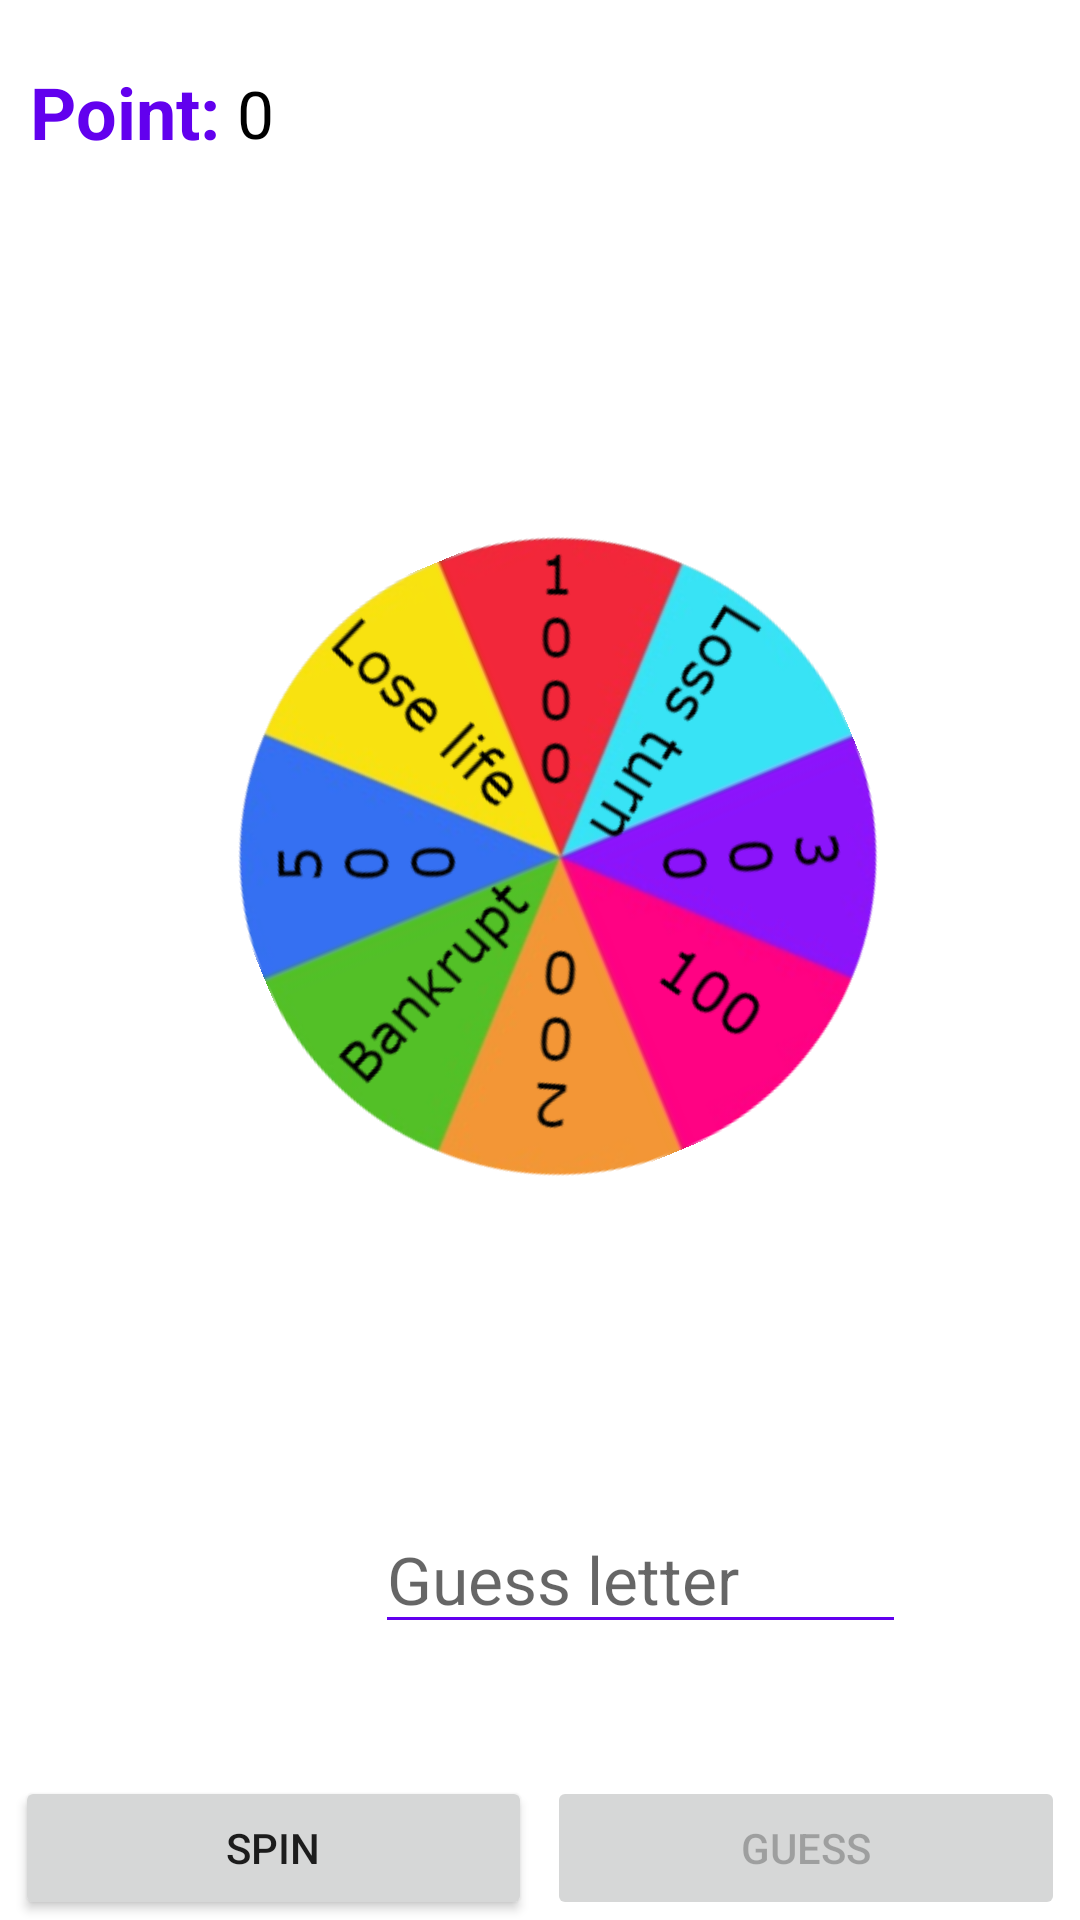

Android layout source for this screen:
<!-- AndroidManifest.xml: application theme Theme.S092512_Lykkehjul -->
<!-- res/layout/activity_second.xml -->
<?xml version="1.0" encoding="utf-8"?>
<androidx.constraintlayout.widget.ConstraintLayout xmlns:android="http://schemas.android.com/apk/res/android"
    xmlns:app="http://schemas.android.com/apk/res-auto"
    xmlns:tools="http://schemas.android.com/tools"
    android:layout_width="match_parent"
    android:layout_height="match_parent">

    <RelativeLayout
        android:id="@+id/relativeLayout"
        android:layout_width="0dp"
        android:layout_height="0dp"

        app:layout_constraintBottom_toBottomOf="parent"
        app:layout_constraintEnd_toEndOf="parent"
        app:layout_constraintHorizontal_bias="0.0"
        app:layout_constraintStart_toStartOf="parent"
        app:layout_constraintTop_toTopOf="parent"
        app:layout_constraintVertical_bias="0.0"
        tools:context="com.example.s092512_lykkehjul_version1.SecondActivity">


        <RelativeLayout

            android:layout_width="wrap_content"
            android:layout_height="294dp"
            android:layout_alignParentEnd="true"
            android:layout_alignParentBottom="true"
            android:layout_marginEnd="1dp"
            android:layout_marginBottom="209dp">


            <ImageView
                android:id="@+id/wheel"
                android:layout_width="wrap_content"
                android:layout_height="235dp"
                android:layout_alignParentStart="true"
                android:layout_alignParentTop="true"
                android:layout_alignParentEnd="true"
                android:layout_alignParentBottom="true"
                android:layout_gravity="center"
                android:layout_marginStart="80dp"
                android:layout_marginTop="31dp"
                android:layout_marginEnd="67dp"
                android:layout_marginBottom="28dp"
                android:rotation="67.5"
                android:src="@drawable/lucky" />

            <ImageView
                android:id="@+id/imageView"
                android:layout_width="45dp"
                android:layout_height="35dp"
                android:layout_alignStart="@+id/wheel"
                android:layout_alignTop="@+id/wheel"
                android:layout_alignEnd="@+id/wheel"
                android:layout_alignBottom="@+id/wheel"
                android:layout_marginStart="110dp"
                android:layout_marginTop="-26dp"
                android:layout_marginEnd="109dp"
                android:layout_marginBottom="232dp"
                android:pivotX="50%"
                android:pivotY="50%"
                app:srcCompat="@android:drawable/arrow_down_float" />


        </RelativeLayout>


        <LinearLayout
            android:orientation="horizontal"
            android:layout_width="match_parent"
            android:layout_height="wrap_content"
            android:layout_alignParentBottom="true"
            android:layout_alignParentEnd="true"
            >

            <Button
                android:id="@+id/spin"
                android:layout_weight="1"
                android:layout_marginLeft="5dp"
                android:layout_width="wrap_content"
                android:layout_height="wrap_content"
                android:text="Spin" />

            <Button
                android:id="@+id/btnGuess"
                android:layout_weight="1"
                android:layout_marginLeft="5dp"
                android:layout_marginRight="5dp"
                android:layout_width="wrap_content"
                android:layout_height="wrap_content"
                android:enabled="false"
                android:onClick="guessClickHandler"
                android:text="Guess" />
        </LinearLayout>

        <TextView
            android:id="@+id/point"
            android:layout_width="wrap_content"
            android:layout_height="wrap_content"
            android:layout_alignParentStart="true"
            android:layout_alignParentTop="true"
            android:layout_marginStart="10dp"
            android:layout_marginTop="21dp"
            android:text="Point:"
            android:textColor="?android:attr/colorEdgeEffect"
            android:textSize="24dp"
            android:textStyle="bold" />

        <TextView
            android:id="@+id/pointantal"
            android:layout_width="wrap_content"
            android:layout_height="wrap_content"
            android:layout_alignParentStart="true"
            android:layout_alignParentTop="true"
            android:layout_marginStart="79dp"
            android:layout_marginTop="23dp"
            android:text="0"
            android:textColor="@color/black"
            android:textSize="22dp" />

        <ImageView
            android:id="@+id/heart"
            android:layout_width="74dp"
            android:layout_height="67dp"
            android:layout_alignParentTop="true"
            android:layout_alignParentEnd="true"
            android:layout_marginTop="17dp"
            android:layout_marginEnd="17dp"
            app:srcCompat="@drawable/heart" />


        <TextView
            android:id="@+id/total_lives"
            android:layout_width="wrap_content"
            android:layout_height="wrap_content"
            android:layout_alignStart="@+id/heart"
            android:layout_alignTop="@+id/heart"
            android:layout_alignBottom="@+id/heart"
            android:layout_alignParentEnd="true"
            android:layout_marginStart="29dp"
            android:layout_marginTop="14dp"
            android:layout_marginEnd="18dp"
            android:layout_marginBottom="26dp"
            android:textColor="@color/white"
            android:textSize="22dp" />

        <EditText
            android:id="@+id/etGuess"
            android:layout_width="177dp"
            android:layout_height="wrap_content"
            android:layout_alignParentStart="true"
            android:layout_alignParentBottom="true"
            android:layout_marginStart="125dp"
            android:layout_marginBottom="92dp"
            android:backgroundTint="@color/purple_500"
            android:ems="10"
            android:hint="Guess letter"
            android:inputType="text"
            android:maxLength="1"
            android:singleLine="true"
            android:textAppearance="@style/TextAppearance.AppCompat.Large"
            android:textColor="@color/design_default_color_primary"
            android:textColorHighlight="@color/white" />

        <TextView
            android:id="@+id/resultwheel"
            android:layout_width="115dp"
            android:layout_height="38dp"
            android:layout_alignParentStart="true"
            android:layout_alignParentBottom="true"
            android:layout_marginStart="154dp"
            android:layout_marginBottom="162dp"
            android:text=""
            android:textColor="@color/purple_500"
            android:textSize="21dp"
            android:textStyle="bold" />

        <androidx.recyclerview.widget.RecyclerView
            android:id="@+id/rvRandomWord"
            android:layout_width="match_parent"
            android:layout_height="50dp"
            android:layout_gravity="center_horizontal"
            android:layout_marginTop="112dp"
            android:layout_marginBottom="66dp"
            android:foregroundGravity="center"
            tools:listitem="@layout/list_item" />

    </RelativeLayout>


</androidx.constraintlayout.widget.ConstraintLayout>
<!-- res/layout/list_item.xml (included above) -->
<?xml version="1.0" encoding="utf-8"?>
<TextView xmlns:android="http://schemas.android.com/apk/res/android"
    android:id="@+id/tvItem"
    android:orientation="vertical"
    android:layout_width="25dp"
    android:layout_height="40dp"
    android:textSize="30dp"
    android:gravity="center"/>
<!-- resources referenced by this layout -->
<resources>
  <!-- drawable lucky: png bitmap (drawable, 89463 bytes) -->
  <style name="Theme.S092512_Lykkehjul" parent="Theme.MaterialComponents.DayNight.DarkActionBar">
          
          <item name="colorPrimary">@color/purple_500</item>
          <item name="colorPrimaryVariant">@color/purple_700</item>
          <item name="colorOnPrimary">@color/white</item>
          
          <item name="colorSecondary">@color/teal_200</item>
          <item name="colorSecondaryVariant">@color/teal_700</item>
          <item name="colorOnSecondary">@color/black</item>
          
          <item name="android:statusBarColor" tools:targetApi="l">?attr/colorPrimaryVariant</item>
          
      </style>
  <!-- not gathered from this repository: default colours our renderer supplied (Android Studio template values) -->
  <color name="purple_500">#FF6200EE</color>
  <color name="purple_700">#FF3700B3</color>
  <color name="teal_200">#FF03DAC5</color>
  <color name="teal_700">#FF018786</color>
  <color name="black">#FF000000</color>
  <color name="white">#FFFFFFFF</color>
</resources>
